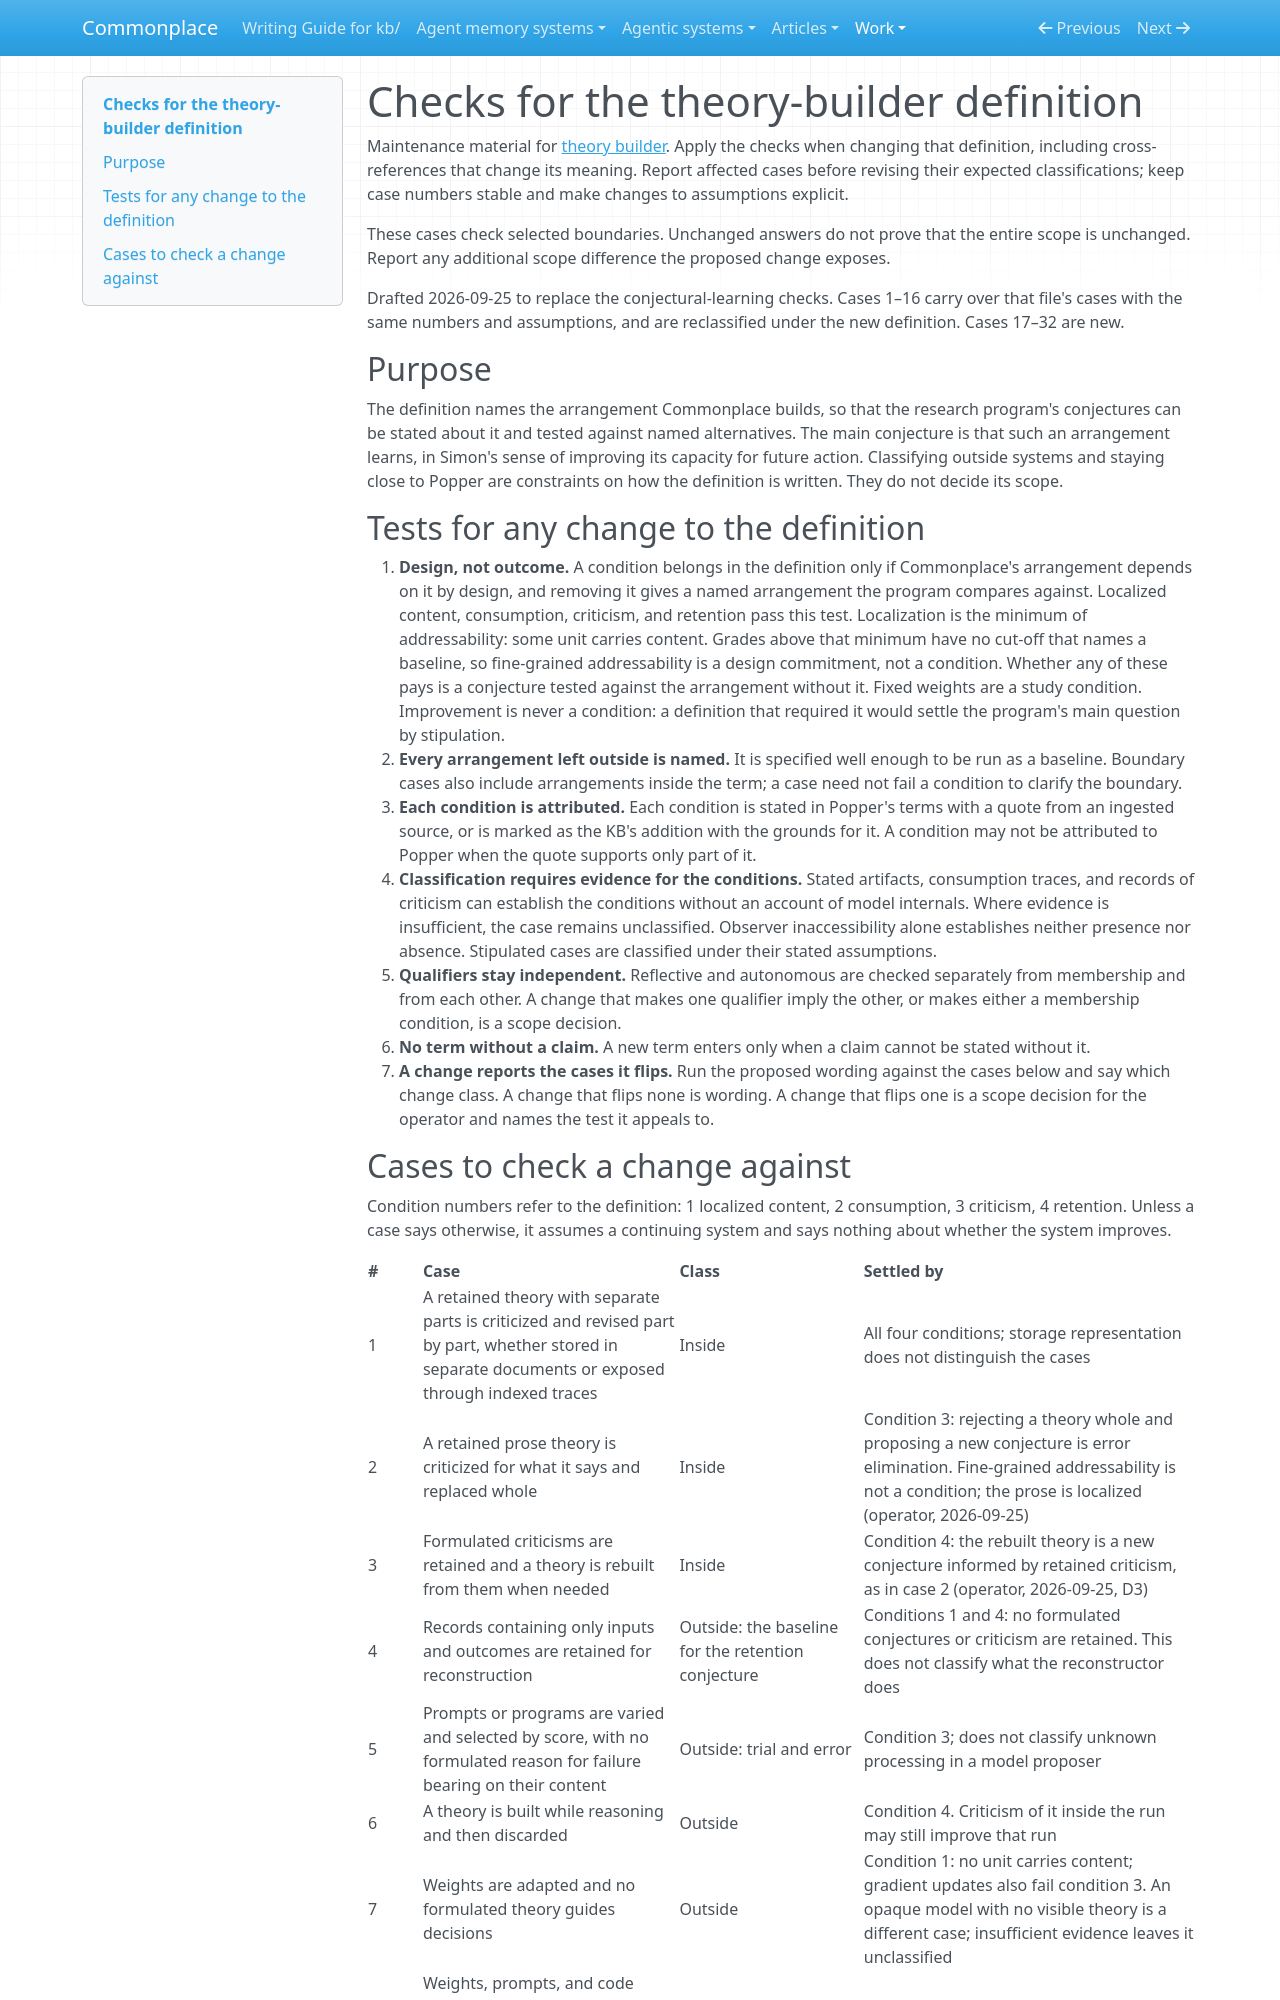

repository: zby/commonplace · page: work/theory-builder-from-popper/theory-builder-checks/index.html · generator: mkdocs

# Checks for the theory-builder definition

Maintenance material for [theory builder](./theory-builder.md). Apply the
checks when changing that definition, including cross-references that change
its meaning. Report affected cases before revising their expected
classifications; keep case numbers stable and make changes to assumptions
explicit.

These cases check selected boundaries. Unchanged answers do not prove that
the entire scope is unchanged. Report any additional scope difference the
proposed change exposes.

Drafted 2026-09-25 to replace the conjectural-learning checks. Cases 1–16
carry over that file's cases with the same numbers and assumptions, and are
reclassified under the new definition. Cases 17–32 are new.

## Purpose

The definition names the arrangement Commonplace builds, so that the research
program's conjectures can be stated about it and tested against named
alternatives. The main conjecture is that such an arrangement learns, in
Simon's sense of improving its capacity for future action. Classifying outside
systems and staying close to Popper are constraints on how the definition is
written. They do not decide its scope.

## Tests for any change to the definition

1. **Design, not outcome.** A condition belongs in the definition only if
   Commonplace's arrangement depends on it by design, and removing it gives a
   named arrangement the program compares against. Localized content, consumption,
   criticism, and retention pass this test. Localization is the minimum of
   addressability: some unit carries content. Grades above that minimum have
   no cut-off that names a baseline, so fine-grained addressability is a
   design commitment, not a condition. Whether any of
   these pays is a conjecture tested against the arrangement without it. Fixed
   weights are a study condition. Improvement is never a condition: a
   definition that required it would settle the program's main question by
   stipulation.
2. **Every arrangement left outside is named.** It is specified well enough
   to be run as a baseline. Boundary cases also include arrangements inside
   the term; a case need not fail a condition to clarify the boundary.
3. **Each condition is attributed.** Each condition is stated in Popper's
   terms with a quote from an ingested source, or is marked as the KB's
   addition with the grounds for it. A condition may not be attributed to
   Popper when the quote supports only part of it.
4. **Classification requires evidence for the conditions.** Stated
   artifacts, consumption traces, and records of criticism can establish the
   conditions without an account of model internals. Where evidence is
   insufficient, the case remains unclassified. Observer inaccessibility alone
   establishes neither presence nor absence. Stipulated cases are classified
   under their stated assumptions.
5. **Qualifiers stay independent.** Reflective and autonomous are checked
   separately from membership and from each other. A change that makes one
   qualifier imply the other, or makes either a membership condition, is a
   scope decision.
6. **No term without a claim.** A new term enters only when a claim cannot be
   stated without it.
7. **A change reports the cases it flips.** Run the proposed wording against
   the cases below and say which change class. A change that flips none is
   wording. A change that flips one is a scope decision for the operator and
   names the test it appeals to.
